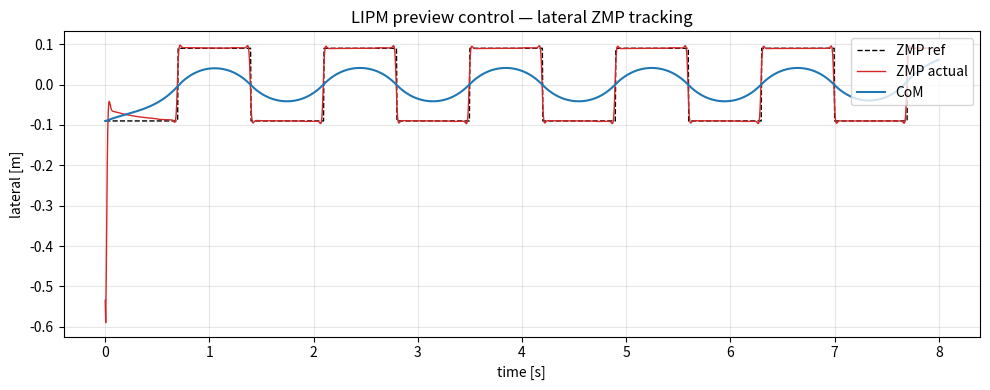

Recreate this plot in Python.
"""
preview.py — LIPM / ZMP preview controller (Kajita 2003, cart-table model).

Generates a CoM trajectory that tracks a desired ZMP reference using
optimal preview control. This is the feedforward heart of the walk; a
runtime ZMP/CoM feedback stabiliser (your capture-point / ankle stack)
sits on top to reject model error and disturbances.

Model (per horizontal axis, decoupled x and y):
    state  X = [c, c_dot, c_ddot]^T      (CoM position, vel, acc)
    input  u = c_dddot                    (CoM jerk)
    output p = c - (z_c/g) * c_ddot       (ZMP under cart-table assumption)

References:
    Kajita et al., "Biped Walking Pattern Generation by using Preview
    Control of Zero-Moment Point", ICRA 2003.
    Katayama et al., "Design of an optimal controller for a discrete-time
    system subject to previewable demand", Int. J. Control 1985.
"""
from __future__ import annotations

import numpy as np
from scipy.linalg import solve_discrete_are


class PreviewController:
    """Optimal ZMP-preview controller for one horizontal axis.

    The same controller object is reused for x and y (the LIPM decouples).
    """

    def __init__(
        self,
        dt: float,
        z_c: float,
        preview_horizon: float = 1.6,
        g: float = 9.81,
        Qe: float = 1.0,
        Qx: float = 0.0,
        R: float = 1.0e-6,
    ) -> None:
        self.dt = dt
        self.z_c = z_c
        self.g = g
        self.n_preview = int(round(preview_horizon / dt))

        # --- Discrete triple-integrator (jerk input) -------------------
        A = np.array([[1.0, dt, dt * dt / 2.0],
                      [0.0, 1.0, dt],
                      [0.0, 0.0, 1.0]])
        B = np.array([[dt ** 3 / 6.0],
                      [dt ** 2 / 2.0],
                      [dt]])
        C = np.array([[1.0, 0.0, -z_c / g]])
        self.A, self.B, self.C = A, B, C

        # --- Augmented system for tracking (Katayama) ------------------
        # X_tilde = [e_k ; dx_k],  e_k = y_k - y_ref_k,  dx_k = x_k - x_{k-1}
        CA = C @ A                      # (1,3)
        CB = C @ B                      # (1,1)
        A_t = np.block([[np.ones((1, 1)), CA],
                        [np.zeros((3, 1)), A]])          # (4,4)
        B_t = np.block([[CB],
                        [B]])                            # (4,1)
        I_t = np.block([[np.ones((1, 1))],
                        [np.zeros((3, 1))]])             # (4,1) ref channel

        Q_t = np.zeros((4, 4))
        Q_t[0, 0] = Qe
        Q_t[1:, 1:] = Qx * np.eye(3)
        R_t = np.array([[R]])

        P = solve_discrete_are(A_t, B_t, Q_t, R_t)

        denom = R_t + B_t.T @ P @ B_t                    # (1,1)
        denom_inv = np.linalg.inv(denom)

        # Feedback gains: [Gi | Gx]
        K = denom_inv @ (B_t.T @ P @ A_t)                # (1,4)
        self.Gi = float(K[0, 0])                         # integral gain
        self.Gx = K[0, 1:].reshape(1, 3)                 # state gain (1,3)

        # Preview gains Gd(l), l = 1..n_preview
        Ac = A_t - B_t @ K                                # closed-loop (4,4)
        Gd = np.zeros(self.n_preview)
        X = -Ac.T @ P @ I_t                              # (4,1)
        Gd[0] = -self.Gi
        for l in range(1, self.n_preview):
            Gd[l] = (denom_inv @ (B_t.T @ X)).item()
            X = Ac.T @ X
        self.Gd = Gd

        # Running controller state (per axis): x=[c,cdot,cddot], integral e
        self.reset()

    # ------------------------------------------------------------------
    def reset(self, c0: float = 0.0) -> None:
        self.x = np.array([[c0], [0.0], [0.0]])
        self.sum_e = 0.0

    def step(self, zmp_ref_window: np.ndarray, zmp_ref_now: float) -> tuple:
        """Advance one control tick.

        Args:
            zmp_ref_window: future ZMP reference, length >= n_preview,
                            zmp_ref_window[0] = reference at k+1.
            zmp_ref_now:    desired ZMP at the current step k.

        Returns:
            (com_pos, com_vel, com_acc, zmp_out) for this axis this tick.
        """
        y = (self.C @ self.x).item()          # current ZMP output
        e = y - zmp_ref_now
        self.sum_e += e

        preview = float(self.Gd @ np.asarray(zmp_ref_window[: self.n_preview]))
        u = -self.Gi * self.sum_e - (self.Gx @ self.x).item() - preview

        self.x = self.A @ self.x + self.B * u
        c, cdot, cddot = self.x.flatten()
        zmp_out = (self.C @ self.x).item()
        return c, cdot, cddot, zmp_out


def generate_com_trajectory(pc: PreviewController,
                            zmp_ref: np.ndarray,
                            c0: float = 0.0) -> dict:
    """Offline: run the preview controller across a full ZMP reference.

    Args:
        pc:      a PreviewController (reused per axis).
        zmp_ref: (N,) desired ZMP samples at control rate.
        c0:      initial CoM position.

    Returns dict with 'com', 'com_vel', 'com_acc', 'zmp'.
    """
    N = len(zmp_ref)
    padded = np.concatenate([zmp_ref, np.repeat(zmp_ref[-1], pc.n_preview + 1)])
    pc.reset(c0)
    com = np.zeros(N)
    vel = np.zeros(N)
    acc = np.zeros(N)
    zmp = np.zeros(N)
    for k in range(N):
        window = padded[k + 1: k + 1 + pc.n_preview]
        c, cd, cdd, p = pc.step(window, padded[k])
        com[k], vel[k], acc[k], zmp[k] = c, cd, cdd, p
    return {"com": com, "com_vel": vel, "com_acc": acc, "zmp": zmp}


# ----------------------------------------------------------------------
if __name__ == "__main__":
    # Self-test: square-wave ZMP reference (lateral sway), check tracking.
    dt, z_c = 0.005, 0.80
    pc = PreviewController(dt=dt, z_c=z_c, preview_horizon=1.6)

    T = 8.0
    N = int(T / dt)
    t = np.arange(N) * dt
    # lateral ZMP hops between +/- 0.09 m every 0.7 s (like stepping)
    step_T = 0.7
    zmp_ref = 0.09 * (2 * ((t // step_T).astype(int) % 2) - 1)

    out = generate_com_trajectory(pc, zmp_ref, c0=zmp_ref[0])

    # Steady-state tracking error (ignore first preview horizon transient)
    warm = pc.n_preview
    err = out["zmp"][warm:] - zmp_ref[warm:]
    print(f"n_preview          = {pc.n_preview} samples "
          f"({pc.n_preview * dt:.2f} s)")
    print(f"Gi                 = {pc.Gi:.4f}")
    print(f"Gx                 = {pc.Gx.flatten()}")
    print(f"Gd[:5]             = {pc.Gd[:5]}")
    print(f"ZMP RMS track err  = {np.sqrt(np.mean(err**2))*1000:.3f} mm")
    print(f"ZMP max track err  = {np.max(np.abs(err))*1000:.3f} mm")
    print(f"CoM range          = [{out['com'].min():.3f}, "
          f"{out['com'].max():.3f}] m  (ref +/-0.09)")

    # Sanity: CoM should lead the ZMP (preview) and be smoother.
    print(f"CoM peak accel     = {np.max(np.abs(out['com_acc'])):.3f} m/s^2")

    try:
        import matplotlib
        matplotlib.use("Agg")
        import matplotlib.pyplot as plt
        fig, ax = plt.subplots(figsize=(10, 4))
        ax.plot(t, zmp_ref, "k--", lw=1, label="ZMP ref")
        ax.plot(t, out["zmp"], "C3", lw=1, label="ZMP actual")
        ax.plot(t, out["com"], "C0", lw=1.5, label="CoM")
        ax.set_xlabel("time [s]"); ax.set_ylabel("lateral [m]")
        ax.legend(loc="upper right"); ax.grid(alpha=0.3)
        ax.set_title("LIPM preview control — lateral ZMP tracking")
        fig.tight_layout(); fig.savefig("preview_selftest.png", dpi=110)
        print("wrote preview_selftest.png")
    except Exception as exc:
        print("plot skipped:", exc)
